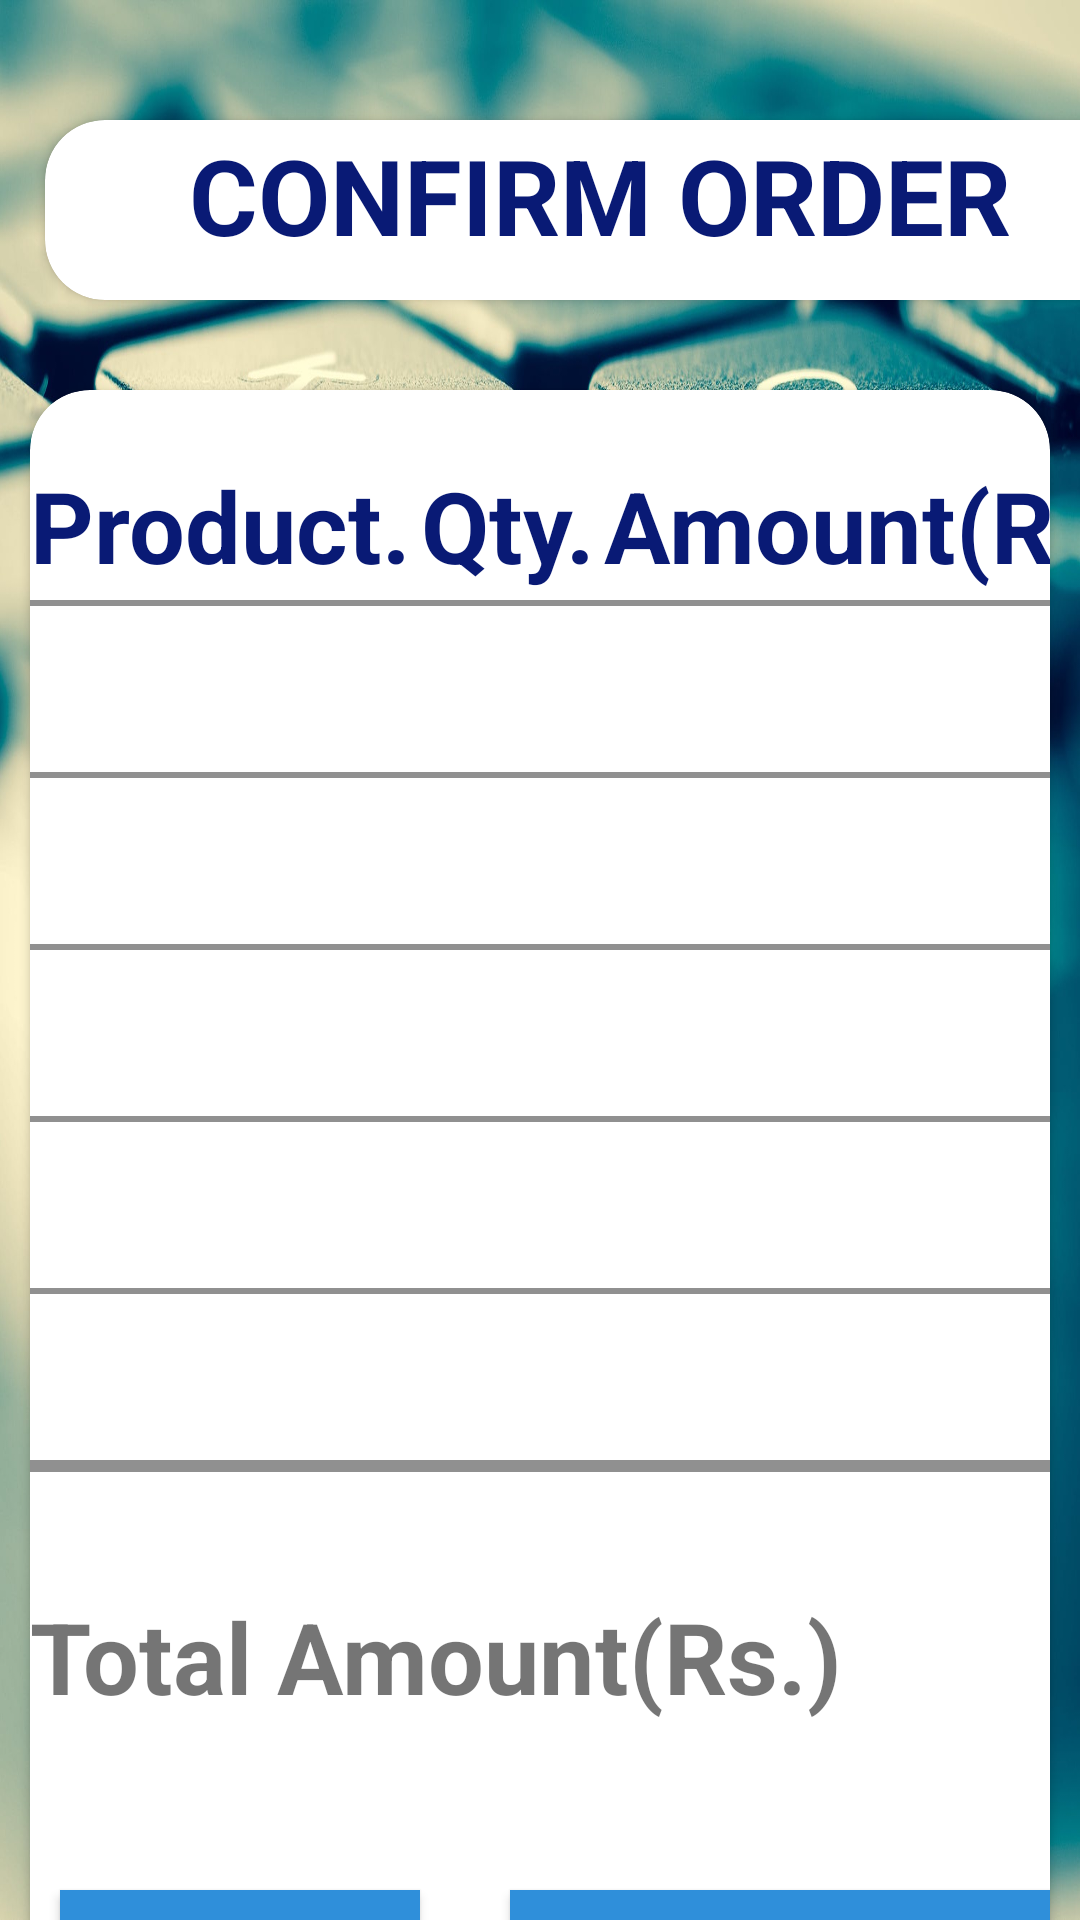

Android layout source for this screen:
<!-- AndroidManifest.xml: application theme AppTheme -->
<!-- res/layout/activity_finalpage.xml -->
<?xml version="1.0" encoding="utf-8"?>
<LinearLayout xmlns:android="http://schemas.android.com/apk/res/android"
    xmlns:app="http://schemas.android.com/apk/res-auto"
    xmlns:tools="http://schemas.android.com/tools"
    android:layout_width="match_parent"
    android:layout_height="match_parent"
    tools:context=".finalpage"
    android:orientation="vertical"
    android:background="@drawable/money"
    >


    <androidx.cardview.widget.CardView
        android:layout_width="370dp"
        android:layout_height="60dp"
android:layout_marginTop="40dp"
        app:cardCornerRadius="20dp"
        android:layout_marginLeft="15dp"
        >
        <TextView
            android:layout_width="match_parent"
            android:layout_height="50dp"
            android:text="CONFIRM ORDER"
            android:gravity="center"
            android:textSize="35dp"
            android:textStyle="bold"
            android:textColor="#091A75"
            />
    </androidx.cardview.widget.CardView>

    <androidx.cardview.widget.CardView
        android:layout_width="match_parent"
        android:layout_height="600dp"
        android:layout_marginTop="30dp"
        app:cardCornerRadius="20dp"
        android:layout_marginLeft="10dp"
        android:layout_marginRight="10dp"
        >

        <LinearLayout
            android:layout_width="match_parent"
            android:layout_height="wrap_content"
            android:orientation="vertical"
            android:id="@+id/card11"
            >
            <TableLayout
                android:layout_width="match_parent"
                android:layout_height="match_parent"
                android:stretchColumns="1">

                <TableRow android:layout_marginTop="20dp"

                    >
                    <TextView
                        android:layout_column="0"
                        android:text="Product."
                        android:textSize="33dp"
                        android:textColor="#091A75"

                        android:textStyle="bold"
                        />
                    <TextView
                        android:text="Qty."
                        android:gravity="center"
                        android:padding="3dip"

                        android:textColor="#091A75"
                        android:textSize="33dp"
                        android:textStyle="bold"
                        />

                    <TextView
                        android:text="Amount(Rs.)"
                        android:gravity="right"
                        android:padding="0dip"
                        android:textSize="33dp"

                        android:textColor="#091A75"
                        android:textStyle="bold"
                        />
                </TableRow >
                <View
                    android:layout_height="2dip"
                    android:background="#FF909090" />
                <TableRow
                    android:layout_marginTop="20dp"
                    >
                    <TextView
                        android:layout_column="0"
                        android:textSize="22dp"
                        android:textColor="#0C558D"
                        android:id="@+id/ordername"
                        />
                    <TextView
                        android:gravity="center"
                        android:padding="3dip"
                        android:textSize="22dp"
                        android:id="@+id/orderqty"
                        />

                    <TextView
                        android:gravity="right"
                        android:padding="3dip"
                        android:textSize="22dp"
                        android:id="@+id/orderamt"
                        />
                </TableRow >
                <View
                    android:layout_height="2dip"
                    android:background="#FF909090" />
                <TableRow android:layout_marginTop="20dp">
                    <TextView
                        android:layout_column="0"
                        android:textSize="22dp"

                        android:id="@+id/ordername2"
                        android:textColor="#0C558D"
                        />
                    <TextView
                        android:gravity="center"
                        android:padding="3dip"
                        android:textSize="22dp"
                        android:id="@+id/orderqty2"
                        />

                    <TextView
                        android:gravity="right"
                        android:padding="3dip"
                        android:textSize="22dp"
                        android:id="@+id/orderamt2"
                        />
                </TableRow>

                <View
                    android:layout_height="2dip"
                    android:background="#FF909090" />

                <TableRow android:layout_marginTop="20dp">
                    <TextView
                        android:layout_column="0"
                        android:textSize="22dp"

                        android:id="@+id/ordername3"
                        android:textColor="#0C558D"
                        />
                    <TextView
                        android:gravity="center"
                        android:padding="3dip"
                        android:textSize="22dp"
                        android:id="@+id/orderqty3"
                        />

                    <TextView
                        android:gravity="right"
                        android:padding="3dip"
                        android:textSize="22dp"
                        android:id="@+id/orderamt3"
                        />
                </TableRow>
                <View
                    android:layout_height="2dip"
                    android:background="#FF909090" />
                <TableRow android:layout_marginTop="20dp">
                    <TextView
                        android:layout_column="0"
                        android:textSize="22dp"

                        android:id="@+id/ordername4"
                        android:textColor="#0C558D"
                        />
                    <TextView
                        android:gravity="center"
                        android:padding="3dip"
                        android:textSize="22dp"
                        android:id="@+id/orderqty4"
                        />

                    <TextView
                        android:gravity="right"
                        android:padding="3dip"
                        android:textSize="22dp"
                        android:id="@+id/orderamt4"
                        />
                </TableRow>

                <View
                    android:layout_height="2dip"
                    android:background="#FF909090" />

                <TableRow android:layout_marginTop="20dp">
                    <TextView
                        android:layout_column="0"
                        android:textSize="22dp"

                        android:id="@+id/ordername5"
                        android:textColor="#0C558D"
                        />
                    <TextView
                        android:gravity="center"
                        android:padding="3dip"

                        android:id="@+id/orderqty5"
                        android:textSize="22dp"
                        />

                    <TextView
                        android:gravity="right"
                        android:padding="3dip"
                        android:textSize="22dp"
                        android:id="@+id/orderamt5"
                        />
                </TableRow>
                <View
                    android:layout_height="2dip"
                    android:background="#FF909090" />


                <View
                    android:layout_height="2dip"
                    android:background="#FF909090" />



            </TableLayout>

                </LinearLayout>

        <LinearLayout
            android:layout_width="match_parent"
            android:layout_height="wrap_content"
            android:orientation="horizontal"
            android:layout_marginTop="400dp"
            >
            <TextView
                android:layout_width="290dp"
                android:layout_height="60dp"
                android:textStyle="bold"
                android:text="Total Amount(Rs.)"
                android:textSize="33dp"
                />
            <TextView
                android:layout_width="200dp"
                android:layout_height="60dp"
                android:textStyle="bold"
                android:textSize="33dp"
android:textColor="#EE1414"
                android:id="@+id/finalamt"/>

        </LinearLayout>
        <LinearLayout
            android:layout_width="match_parent"
            android:layout_height="match_parent"
            android:orientation="horizontal"
            >
        <Button
            android:layout_marginTop="500dp"
            android:layout_width="120dp"
            android:layout_height="60dp"
            android:gravity="center"
            android:textSize="28dp"
            android:textColor="#F7F2F2"
            android:background="#2F8FDA"
            android:id="@+id/edit"
            android:layout_marginLeft="10dp"
            android:text="EDIT"
            />

            <Button
                android:layout_marginTop="500dp"
                android:layout_width="200dp"
                android:layout_height="60dp"
                android:gravity="center"
                android:textSize="28dp"
                android:textColor="#F7F2F2"
                android:background="#2F8FDA"
                android:layout_marginLeft="30dp"
                android:text="Payment"
                />
        </LinearLayout>
    </androidx.cardview.widget.CardView>


</LinearLayout>
<!-- resources referenced by this layout -->
<resources>
  <!-- drawable money: jpeg bitmap (drawable, 229551 bytes) -->
  <style name="AppTheme" parent="Theme.AppCompat.Light.DarkActionBar">
          
          <item name="colorPrimary">@color/colorPrimary</item>
          <item name="colorPrimaryDark">@color/colorPrimaryDark</item>
          <item name="colorAccent">@color/colorAccent</item>
      </style>
  <color name="colorPrimary">#008577</color>
  <color name="colorPrimaryDark">#00574B</color>
  <color name="colorAccent">#D81B60</color>
</resources>
